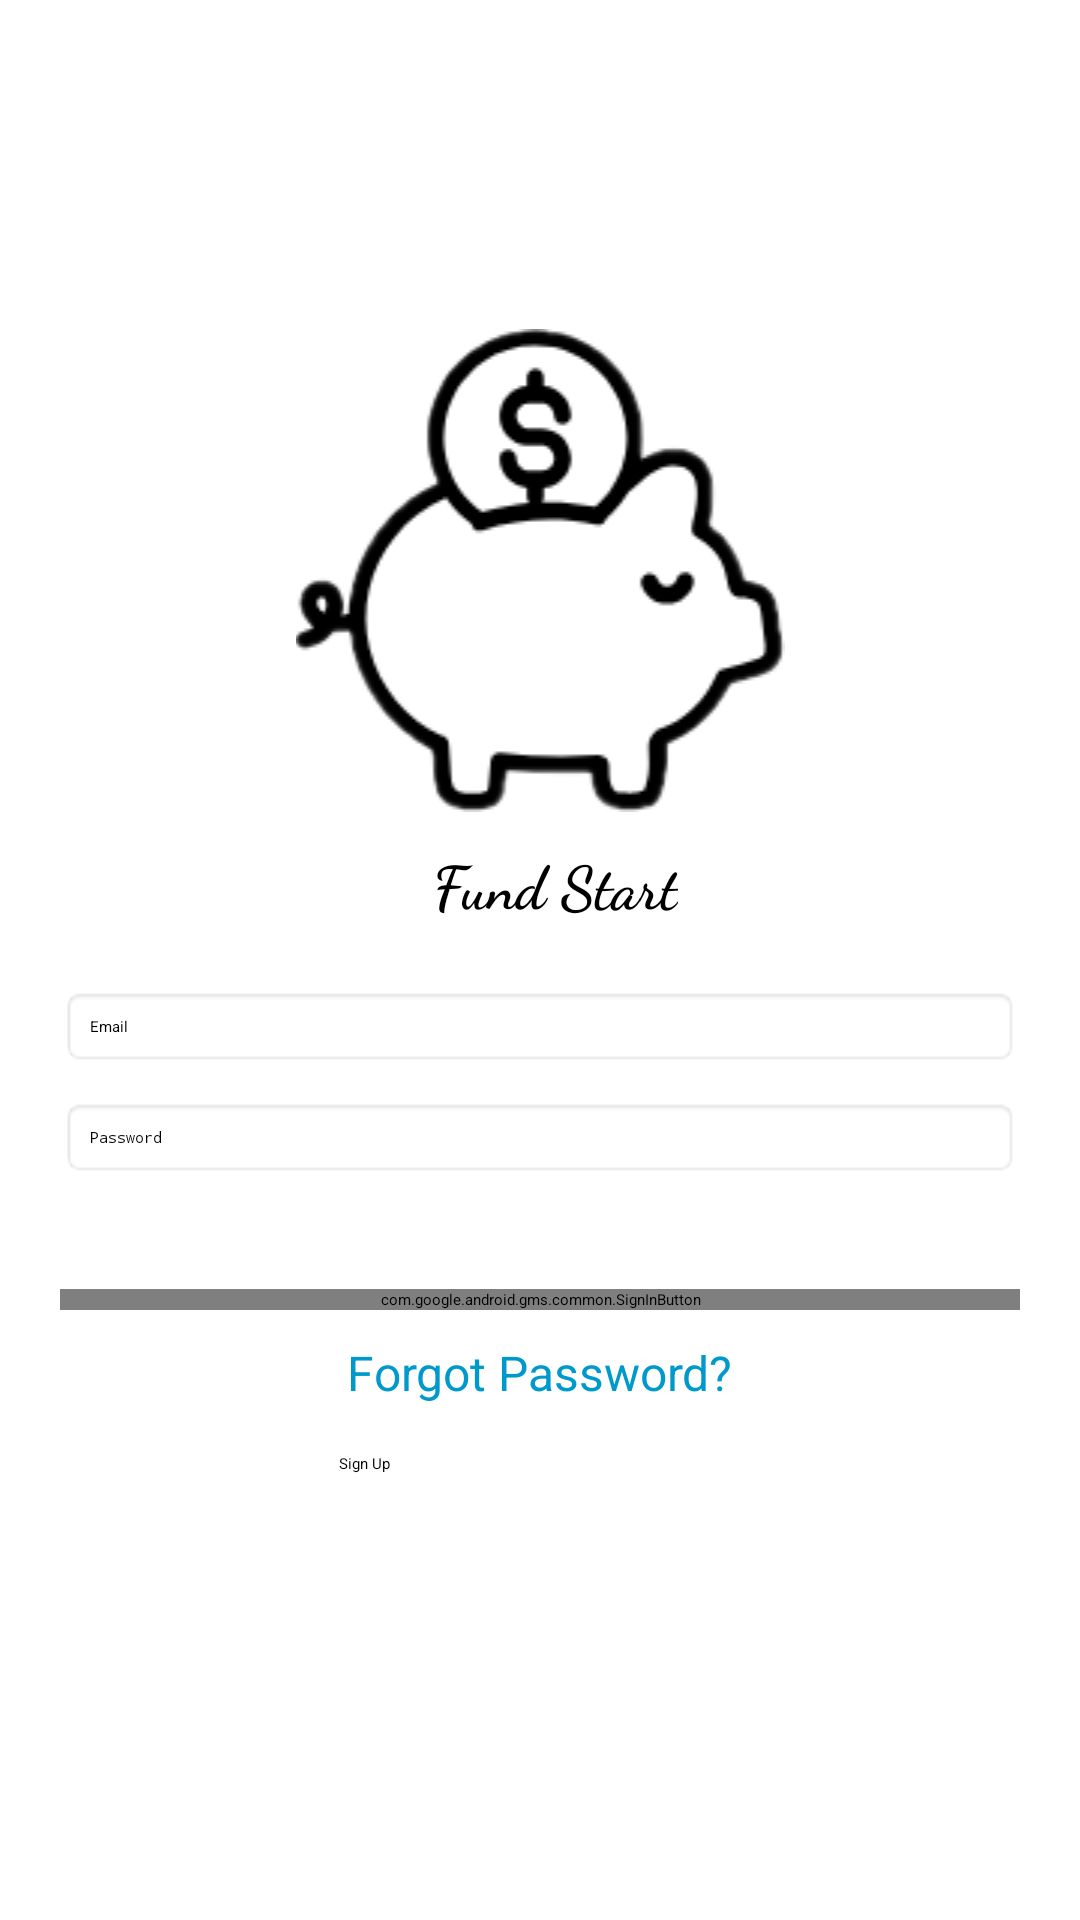

Layout XML and referenced resources for this Android screen:
<!-- AndroidManifest.xml: application theme Theme.Project -->
<!-- res/layout/activity_login.xml -->
<?xml version="1.0" encoding="utf-8"?>
<LinearLayout xmlns:android="http://schemas.android.com/apk/res/android"
    android:layout_width="match_parent"
    android:layout_height="match_parent"
    android:padding="20dp"
    android:gravity="center"
    android:orientation="vertical"
    android:background="@color/white">

    <ImageView
        android:id="@+id/logoImage"
        android:layout_width="164dp"
        android:layout_height="161dp"
        android:contentDescription="App Logo"
        android:src="@drawable/img_1" />

    <TextView
        android:id="@+id/text2"
        android:layout_width="wrap_content"
        android:layout_height="wrap_content"
        android:layout_marginTop="10dp"
        android:clickable="true"
        android:focusable="true"
        android:fontFamily="cursive"
        android:text="  Fund Start"
        android:textColor="@color/black"
        android:textSize="20sp"
        android:textStyle="bold" />

    <EditText
        android:id="@+id/emailEditText"
        android:layout_width="match_parent"
        android:layout_height="wrap_content"
        android:textColor="@color/black"
        android:hint="Email"
        android:inputType="textEmailAddress"
        android:padding="10dp"
        android:background="@android:drawable/editbox_background"
        android:layout_marginTop="20dp" />

    
    <EditText
        android:id="@+id/passwordEditText"
        android:layout_width="match_parent"
        android:layout_height="wrap_content"
        android:hint="Password"
        android:textColor="@color/black"
        android:inputType="textPassword"
        android:padding="10dp"
        android:background="@android:drawable/editbox_background"
        android:layout_marginTop="10dp" />

    
    <Button
        android:id="@+id/loginButton"
        android:layout_width="match_parent"
        android:layout_height="wrap_content"
        android:text="Login"
        android:backgroundTint="@color/Purple"
        android:textColor="@android:color/white"
        android:layout_marginTop="20dp" />

    
    <com.google.android.gms.common.SignInButton
        android:id="@+id/googleSignInButton"
        android:layout_width="match_parent"
        android:layout_height="wrap_content"
        android:layout_marginTop="10dp" />

    
    <TextView
        android:id="@+id/forgotPasswordText"
        android:layout_width="wrap_content"
        android:layout_height="wrap_content"
        android:text="Forgot Password?"
        android:textColor="@android:color/holo_blue_dark"
        android:textSize="16sp"
        android:layout_marginTop="10dp"
        android:clickable="true"
        android:focusable="true" />

    

    <Button
        android:id="@+id/signUpButton"
        android:layout_width="134dp"
        android:layout_height="46dp"
        android:backgroundTint="@color/Purple"
        android:layout_marginTop="16dp"
        android:text="Sign Up" />

</LinearLayout>
<!-- resources referenced by this layout -->
<resources>
  <color name="Purple">#8C8C6ED9</color>
  <color name="black">#FF000000</color>
  <color name="white">#FFFFFFFF</color>
  <!-- drawable img_1: png bitmap (drawable, 10095 bytes) -->
</resources>
